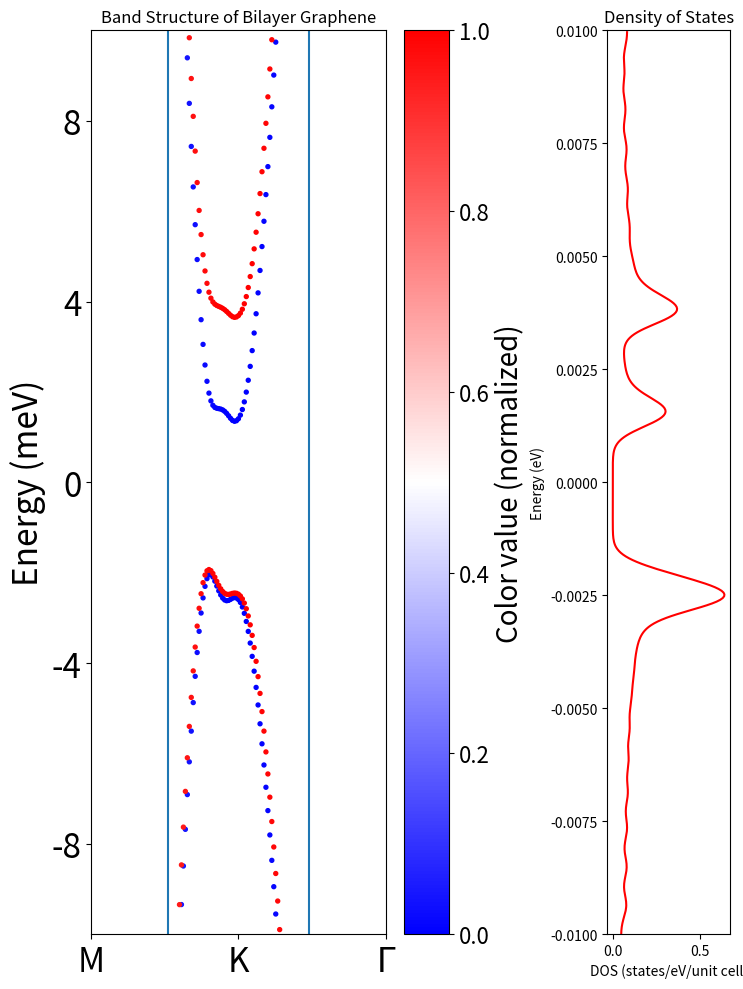

Source code (Python):
import numpy as np
import matplotlib.pyplot as plt
from scipy.ndimage import gaussian_filter1d
from matplotlib.cm import coolwarm, viridis, bwr
from matplotlib.ticker import MaxNLocator
from matplotlib.colors import Normalize
from matplotlib.cm import ScalarMappable


def rotation_matrix_2d(alpha):
    return np.array([
        [np.cos(alpha), -1 * np.sin(alpha)],
        [np.sin(alpha), np.cos(alpha)]
    ])


def calculate_dos(eigen_energies, energy_range, bin_size=0.01):
    # approximate calculation of DOS along the line cut
    energy_bins = np.arange(energy_range[0], energy_range[1], bin_size)
    dos = np.zeros_like(energy_bins)
    eigen_energies = np.hstack(eigen_energies)
    # Calculate DOS
    for energy in eigen_energies:
        index = int((energy - energy_range[0]) / bin_size)
        if 0 <= index < len(dos):
            dos[index] += 1
    dos /= (bin_size * len(eigen_energies))  # Normalize by total number of states and bin width

    return energy_bins, dos


def interpolate(start, end, num_points):
    # Generate a linear interpolation between two points in 2D space
    return np.linspace(start, end, num_points, endpoint=False)


def high_symmetry_path_hex(a, total_points):
    gamma = np.array([0, 0])
    m = 2 * np.pi / a * np.array([1 / 2, np.sqrt(3) / 3])
    k = 2 * np.pi / a * np.array([2 / 3, 0])
    k_prime = rotation_matrix_2d(np.deg2rad(60)).dot(k) # not correct, has to be re-examined

    # Calculate the lengths of each segment
    segments = [
        (gamma, k),
        (k, m),
        (m, k_prime),
        (k_prime, gamma)
    ]
    segment_lengths = [np.linalg.norm(end - start) for start, end in segments]
    total_length = sum(segment_lengths)
    print(total_length/total_points)
    # Calculate the number of points for each segment
    points_per_segment = [int(total_points * (length / total_length)) for length in segment_lengths]

    # Ensure the total number of points is correct
    points_per_segment[-1] += total_points - sum(points_per_segment)

    # Generate the k-path
    gamma_k = interpolate(gamma, k, points_per_segment[0])
    k_m = interpolate(k, m, points_per_segment[1])
    m_k_prime = interpolate(m, k_prime, points_per_segment[2])
    k_prime_gamma = interpolate(k_prime, gamma, points_per_segment[3])

    k_path = np.concatenate((gamma_k, k_m, m_k_prime, k_prime_gamma), axis=0)

    return k_path


def structure_function(k, a):
    return np.exp(1j * a / np.sqrt(3) * k[1]) * (1 + 2 * np.exp(-1j * a * k[1] / np.sqrt(3)) * np.cos(0.5 * a * k[0]))


def tb_hamiltonian_blg(k, a, delta, V, gamma_0, gamma_1, gamma_3, gamma_4):
    sf = structure_function(k, a)
    h_intra_layer_1 = np.array([[delta / 2, gamma_0 * sf],
                              [np.conjugate(sf) * gamma_0, -delta /2]])
    h_intra_layer_2 = np.array([[-delta / 2, gamma_0 * sf],
                              [np.conjugate(sf) * gamma_0, delta / 2]])
    h_inter_layer = np.array([[gamma_4 * np.conjugate(sf), gamma_1],
                              [sf * gamma_3, gamma_4 * np.conjugate(sf)]])
    H_without_spin = np.block([
        [h_intra_layer_1 + np.eye(2) * V,  h_inter_layer],
        [(h_inter_layer.conj()).T, h_intra_layer_2 - np.eye(2) * V]
    ])
    return np.kron(H_without_spin, np.eye(2))


def soc_hamiltonian_blg(lamda_i1=0, lamda_i2=0, lamda_0=0, lamda_0_prime=0, lamda_4=0, layer_delta=0):
    h_soc_intra_layer_1 = np.array([
        [(lamda_i2 + layer_delta), 0, 0, 0],
        [0, -1 * (lamda_i2 + layer_delta), 1j * lamda_0, 0],
        [0, -1j * lamda_0, -1 * (lamda_i1 + layer_delta), 0],
        [0, 0, 0, (lamda_i1 + layer_delta)]
    ])
    h_soc_intra_layer_2 = -1 * np.array([
        [(lamda_i1), 0, 0, 0],
        [0, -1 * (lamda_i1), - 1j * lamda_0_prime, 0],
        [0, 1j * lamda_0_prime, -1 * (lamda_i2), 0],
        [0, 0, 0, (lamda_i2)]
    ])
    h_soc_inter_layer = np.array([
        [0, 0, 0, 0],
        [-1j * lamda_4, 0, 0, 0],
        [0, 0, 0, 0],
        [0, 0, 0, lamda_4]
    ])

    H_soc = np.block([
        [h_soc_intra_layer_1 , (h_soc_inter_layer.conj()).T],
        [h_soc_inter_layer, h_soc_intra_layer_2]
    ])
    return H_soc


def total_hamiltonian(k, a, delta, V, gamma_0, gamma_1, gamma_3, gamma_4,
                      lamda_i1=0, lamda_i2=0, lamda_0=0, lamda_4=0, lamda_0_prime=0, layer_delta=0):
    return (tb_hamiltonian_blg(k, a, delta, V, gamma_0, gamma_1, gamma_3, gamma_4) +
            soc_hamiltonian_blg(lamda_i1, lamda_i2, lamda_0,lamda_0_prime,lamda_4, layer_delta))


def calc_eigen_energies_and_vectors(k_path, a, delta, V, gamma_0, gamma_1, gamma_3, gamma_4,
                      lamda_i1=0, lamda_i2=0, lamda_0=0, lamda_4=0, lamda_0_prime=0, layer_delta=0):
    eigen_energies = []
    eigen_vectors = []
    for k in k_path:
        H = total_hamiltonian(k, a, delta, V, gamma_0, gamma_1, gamma_3, gamma_4,
                      lamda_i1, lamda_i2, lamda_0, lamda_4, lamda_0_prime, layer_delta)
        eigvals, eigvecs = np.linalg.eigh(H)
        eigen_energies.append(eigvals)
        eigen_vectors.append(eigvecs)
    return np.array(eigen_energies) * 1000, np.array(eigen_vectors)


def calc_eigen_energies(k_path, a, delta, V, gamma_0, gamma_1, gamma_3, gamma_4):
    # legacy for calculating TB wo SOC
    eigen_energies = []
    for k in k_path:
        H = tb_hamiltonian_blg(k, a, delta, V, gamma_0, gamma_1, gamma_3, gamma_4)
        eigvals = np.linalg.eigvalsh(H)
        eigen_energies.append(eigvals)
    return np.array(eigen_energies)


def main():
    #plt.rcParams['text.usetex'] = True  # Enable LaTeX rendering
    #plt.rcParams['text.latex.preamble'] = r'\usepackage{amsmath}'  # Load 'amsmath' package
    #plt.rcParams["font.family"] = "Arial"
    # [redacted]
    cm = 1/2.54
    V = 0.005 / 2 # interlayer potential
    gamma_4 = -0.165
    gamma_3 = 0.25
    gamma_1 = 0.339
    gamma_0 = 2.6
    delta = -0.000
    energy_lim = [-0.01, 0.01]
    # SOC parameters (currently only valid for K)
    lamda_i1 = -0.5 * 10 ** -4
    lamda_i2 = -0.6 * 10 ** -4
    lamda_0 = 5 * 10 ** -5
    lamda_0_prime = 5 * 10 ** -5
    lamda_4 = -10 * 10 ** -5
    layer_delta = -0.0011 # delta spin-orbit coupling


    # Initialize
    n_points = 10001
    a = 2.36 # Angstrom
    k_path = high_symmetry_path_hex(a, n_points)

    indices = {
        'M': 3100,
        'K': 3175,
        'Gamma': 3250
    }

    # Calculate eigenenergies
    eigen_energies, eigen_vectors = calc_eigen_energies_and_vectors(k_path, a, delta, V, gamma_0, gamma_1, gamma_3,
                                                                    gamma_4, lamda_i1, lamda_i2, lamda_0, lamda_0_prime,
                                                                    lamda_4, layer_delta)
    np.save('eigen_energies_0.004.npy', eigen_energies)
    np.save('eigen_vec_0.004.npy', eigen_vectors)
    # Approx. Calculation of DOS (should give the right qualitative picture for low energy)
    energy_bins, dos = calculate_dos(eigen_energies / 1000, energy_lim, bin_size=0.00004)
    dos = gaussian_filter1d(dos, 7)

    # Plotting
    norm = Normalize(vmin=0, vmax=np.max(np.abs(eigen_vectors) ** 2))
    cmap = plt.get_cmap('bwr')  # Colormap

    fig, (ax1, ax2) = plt.subplots(1, 2, figsize=(15, 6), gridspec_kw={'width_ratios': [3, 1]})

    # Band structure plot
    for band_idx, band in enumerate(eigen_energies.T):
        # Color by the square of selected eigenvector components in the basis
        # {A1 Up, A1 Down, B1 Up, B1 Down, A2 Up, A2 Down, B2 Up, B2 Down}
        # e.g selecting indices 0, 1, 2, 3 gives layer polarization, 0, 2, 4, 6 spin polarization
        # and  0, 1, 4, 5 lattice site ploarization
        color_values = ((np.abs(eigen_vectors[:, band_idx, 0]) ** 2 + np.abs(eigen_vectors[:, band_idx, 2]) ** 2
                        + np.abs(eigen_vectors[:, band_idx, 4]) ** 2 + np.abs(eigen_vectors[:, band_idx, 6]) ** 2) /
                        ((np.abs(eigen_vectors[:, band_idx, 0]) ** 2 + np.abs(eigen_vectors[:, band_idx, 1]) ** 2
                        + np.abs(eigen_vectors[:, band_idx, 2]) ** 2 + np.abs(eigen_vectors[:, band_idx, 3]) ** 2) + (np.abs(eigen_vectors[:, band_idx, 4]) ** 2 + np.abs(eigen_vectors[:, band_idx, 5]) ** 2
                        + np.abs(eigen_vectors[:, band_idx, 6]) ** 2 + np.abs(eigen_vectors[:, band_idx, 7]) ** 2)))

        print(np.max(color_values), np.min(color_values))
        colors = bwr((color_values))  # Normalize and map to colors
        ax1.scatter(np.arange(band.size), band, color=colors, s=8)  # Use scatter for individual coloring

    ax1.set_title('Band Structure of Bilayer Graphene')
    ax1.set_xlim(3100, 3200)  # according to the most interesting range (currently centered around K)
    ax1.axvline(3175 + 36)
    ax1.axvline(3175 - 36)
    ax1.set_ylim(energy_lim[0] * 1000, energy_lim[1] * 1000)
    ax1.set_xlabel('')
    ax1.set_ylabel('Energy (meV)', fontsize=24)
    high_sym_labels = [r'$\Gamma$', 'K', 'M']
    high_sym_positions = [indices[key] for key in ['Gamma', 'K', 'M']]
    ax1.set_xticks(high_sym_positions)
    ax1.set_xticklabels(high_sym_labels)
    ax1.yaxis.set_major_locator(MaxNLocator(5))
    ax1.tick_params(axis='x', which='major', labelsize=24)
    ax1.tick_params(axis='y', which='major', labelsize=24)
    # Density of States plot
    ax2.plot(dos, energy_bins, color='r')
    ax2.set_title('Density of States')
    ax2.set_xlabel('DOS (states/eV/unit cell)')
    ax2.set_ylabel('Energy (eV)')
    ax2.set_ylim(energy_lim[0], energy_lim[1])

    # Create the scalar mappable and colorbar
    sm = ScalarMappable(norm=norm, cmap=cmap)
    sm.set_array([])  # Required for ScalarMappable,<xq although not used directly
    cbar = plt.colorbar(sm, ax=ax1)  # Add colorbar to the band structure plot
    cbar.set_label('Color value (normalized)', fontsize=20)  # Label for the colorbar
    cbar.ax.tick_params(labelsize=16)  # Adjust colorbar tick labels size

    # Adjust figure size and layout
    fig.set_size_inches(7.5, 10.0)
    plt.tight_layout()
    plt.savefig('band_plot_' + str(V) + '.pdf')
    plt.show()




if __name__ == "__main__":
    main()